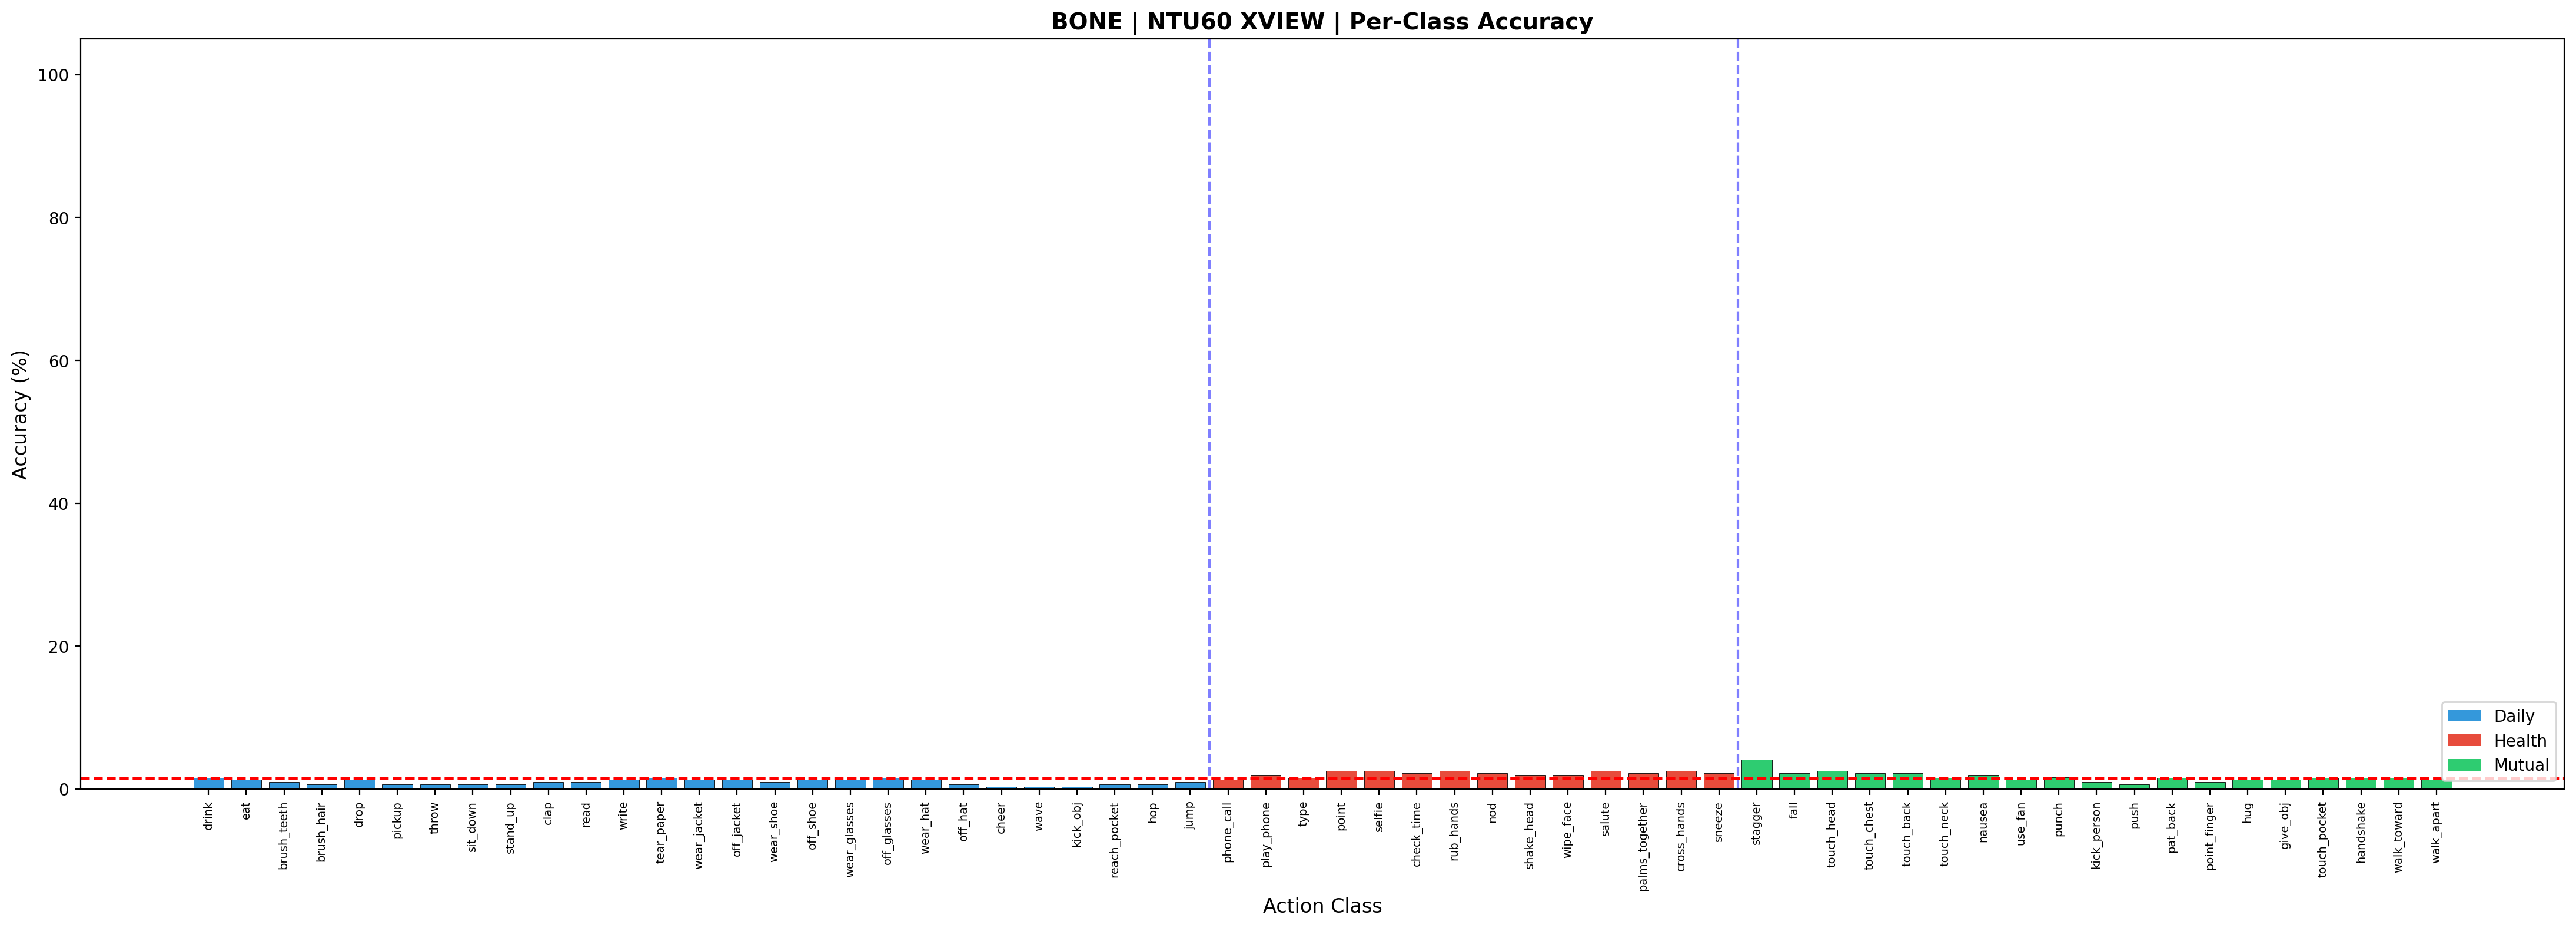

The file beside this chart, header and first rows:
class_idx, action_name, group, correct, total, accuracy
0, drink water, Daily, 5, 316, 0.01582
1, eat meal/snack, Daily, 4, 316, 0.01266
2, brushing teeth, Daily, 3, 316, 0.009494
3, brushing hair, Daily, 2, 316, 0.006329
4, drop, Daily, 4, 316, 0.01266
5, pickup, Daily, 2, 316, 0.006329
6, throw, Daily, 2, 316, 0.006329
7, sitting down, Daily, 2, 315, 0.006349
8, standing up (from sitting), Daily, 2, 316, 0.006329
9, clapping, Daily, 3, 316, 0.009494
10, reading, Daily, 3, 315, 0.009524
11, writing, Daily, 4, 315, 0.0127
12, tear up paper, Daily, 5, 316, 0.01582
13, wear jacket, Daily, 4, 316, 0.01266
14, take off jacket, Daily, 4, 316, 0.01266
15, wear a shoe, Daily, 3, 315, 0.009524
16, take off a shoe, Daily, 4, 316, 0.01266
17, wear on glasses, Daily, 4, 316, 0.01266
18, take off glasses, Daily, 5, 316, 0.01582
19, put on a hat/cap, Daily, 4, 315, 0.0127
20, take off a hat/cap, Daily, 2, 316, 0.006329
21, cheer up, Daily, 1, 316, 0.003165
22, hand waving, Daily, 1, 316, 0.003165
23, kicking something, Daily, 1, 316, 0.003165
24, reach into pocket, Daily, 2, 316, 0.006329
25, hopping (one foot), Daily, 2, 316, 0.006329
26, jump up, Daily, 3, 316, 0.009494
27, make a phone call, Health, 4, 316, 0.01266
28, playing with phone, Health, 6, 316, 0.01899
29, type on a keyboard, Health, 5, 316, 0.01582
30, point to something, Health, 8, 315, 0.0254
31, taking a selfie, Health, 8, 316, 0.02532
32, check time (from watch), Health, 7, 316, 0.02215
33, rub two hands together, Health, 8, 316, 0.02532
34, nod head/bow, Health, 7, 316, 0.02215
35, shake head, Health, 6, 316, 0.01899
36, wipe face, Health, 6, 316, 0.01899
37, salute, Health, 8, 316, 0.02532
38, put the palms together, Health, 7, 316, 0.02215
39, cross hands in front, Health, 8, 312, 0.02564
40, sneeze/cough, Health, 7, 316, 0.02215
41, staggering, Mutual, 13, 316, 0.04114
42, falling down, Mutual, 7, 316, 0.02215
43, touch head (headache), Mutual, 8, 316, 0.02532
44, touch chest (pain), Mutual, 7, 316, 0.02215
45, touch back (backache), Mutual, 7, 316, 0.02215
46, touch neck (neckache), Mutual, 5, 316, 0.01582
47, nausea/vomiting, Mutual, 6, 316, 0.01899
48, use a fan, Mutual, 4, 316, 0.01266
49, punching/slapping, Mutual, 5, 313, 0.01597
50, kicking other person, Mutual, 3, 314, 0.009554
51, pushing other person, Mutual, 2, 315, 0.006349
52, pat on back of other, Mutual, 5, 316, 0.01582
53, point finger at other, Mutual, 3, 314, 0.009554
54, hugging other person, Mutual, 4, 309, 0.01294
55, giving something, Mutual, 4, 316, 0.01266
56, touch other's pocket, Mutual, 5, 316, 0.01582
57, handshaking, Mutual, 5, 316, 0.01582
58, walking towards other, Mutual, 5, 316, 0.01582
59, walking apart from other, Mutual, 4, 313, 0.01278
